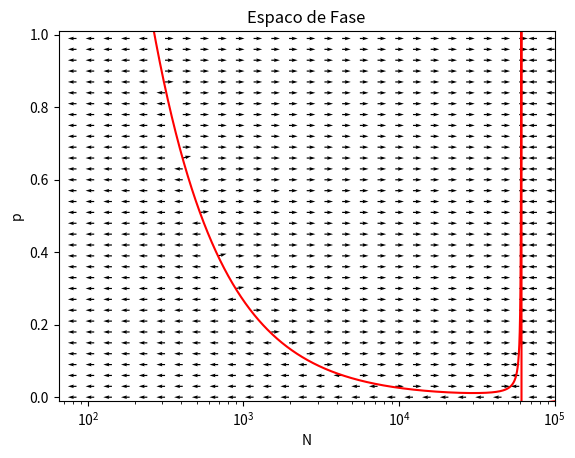

Generate this figure with matplotlib:
import matplotlib.pyplot as plt
import numpy as np


c=1
b=8
beta = 1.71E-5
delta = 1
lamb = 150
ni = 4.1967E4

a11 = b-c
a12 = -c
a21 = b
a22 = 0.0

#N, p = np.meshgrid(np.arange(0, 0.32*escala, 0.01*escala), np.arange(0, 1, .03))
N, p = np.meshgrid(np.logspace(1.7, 5, 30), np.arange(0, 1, .03))

def p3(N):
    return (ni-delta*N*(1-N*beta))/(N*((b-c)+(lamb-delta)*(1-N*beta)))
Ns = np.logspace(1, 5, 10000)

dN = N*(a11*p*p+(a12+a21)*p*(1-p)+a22*(1-p)*(1-p))+N*(1-N*beta)*(p*lamb+delta*(1-p))-ni
dp = (p*(1-p)*(p*(a11-a21)+(1-p)*(a12-a22)+(1-N*beta)*(lamb-delta)))


dNorm = np.sqrt(dN*dN+dp*dp)

plt.figure()
Q = plt.quiver(N, p, dN/dNorm, dp/dNorm)
plt.title('Espaco de Fase')
plt.xlabel("N")
plt.ylabel("p")
plt.axis([65, 100000, -0.01, 1.01])
plt.xscale('log')
plt.plot(Ns, p3(Ns), 'r')
plt.show()



'''
a11 = 0.0000015
a12 = 0.0000005
a21 = 0.000005
a22 = 0.00000017
ni = 85
beta = 0.000019


a11 = 3
a12 = -1
a21 = 5
a22 = 0
ni = 0.1
beta = 2.4
'''
